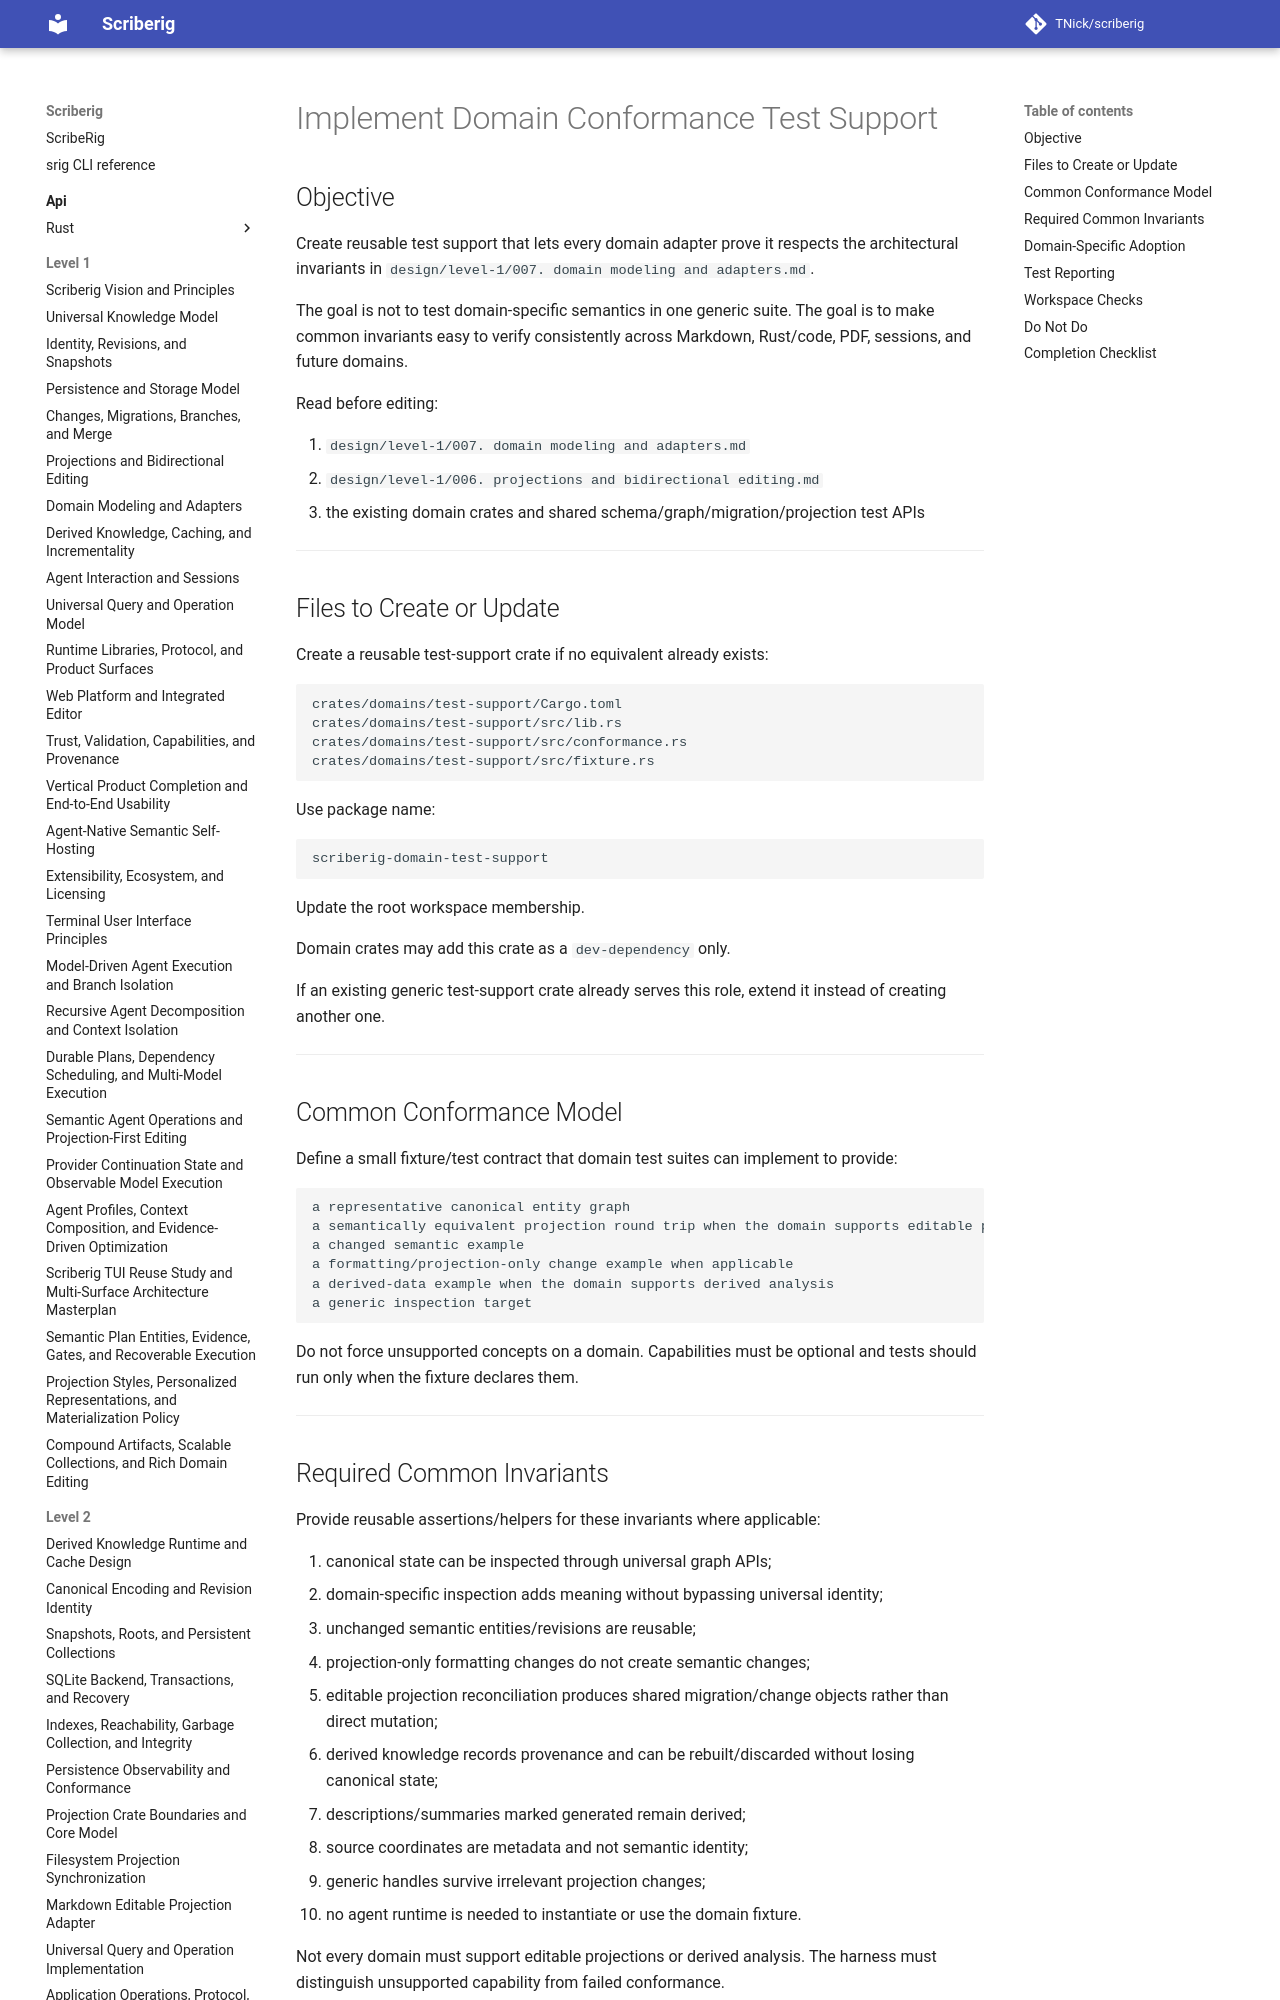

repository: TNick/scriberig · page: level-3/086. implement domain conformance test support/index.html · generator: mkdocs

# Implement Domain Conformance Test Support

## Objective

Create reusable test support that lets every domain adapter prove it respects the architectural invariants in `design/level-1/007. domain modeling and adapters.md`.

The goal is not to test domain-specific semantics in one generic suite. The goal is to make common invariants easy to verify consistently across Markdown, Rust/code, PDF, sessions, and future domains.

Read before editing:

1. `design/level-1/007. domain modeling and adapters.md`
2. `design/level-1/006. projections and bidirectional editing.md`
3. the existing domain crates and shared schema/graph/migration/projection test APIs

---
